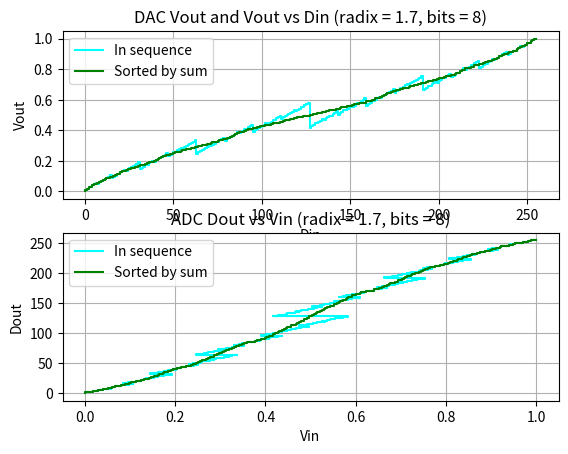

Write Python code to recreate this figure.
import os
import matplotlib.pyplot as plt
import itertools
os.environ["XDG_SESSION_TYPE"] = "xcb" # this silences the display Wayland error

bits = 8
mapped_bits = 8
radix = 1.7

# produces a list of lists with binary codes. For 8 bit example [[0, 0, 0, 0, 0, 0, 0, 0, 0], [1, 0, 0, 0, 0, 0, 0, 0, 0], [0, 1, 0, 0, 0, 0, 0, 0, 0]....
binary_list = [[1 if digit & (1 << j) else 0 for j in range(bits)] for digit in range(2**bits)] # a list of lists of ints
weights = [radix**i for i in range(bits)]
vout = [sum((2*binary_list[k][i]-1) * weight for i, weight in enumerate(weights)) for k in range(2**bits)]

# We want the output DAC values to be sorted by magnitude, and we want to have an their associated binary codes.
# Zips vout and binary_list together.
# Sorts the pairs based on the first element of each tuple (vout value).
# Unzips the sorted pairs back into vout and binary_list.
# Converts the vout and binary_list from tuples back into lists.
vout_sorted, binary_list_sorted = zip(*sorted(zip(vout, binary_list), key=lambda x: x[0]))
vout_sorted, binary_list_sorted = list(vout_sorted), list(binary_list_sorted)

# Assuming vout and vout_sorted are already defined and have 2**bits values
indices = range(len(vout))

# Normalize values to between 0 to 1, value is a value in vout array (not an index)
vout_norm = [(value - vout[0]) / (vout[2**bits-1]-vout[0]) for value in vout]
vout_sorted_norm = [(value - vout_sorted[0]) / (vout_sorted[2**bits-1]-vout_sorted[0]) for value in vout_sorted]

# Here we calculate the DNL, normalized against the ideal uniform bin size of a {bits} bit ideal binary ADC
vout_sorted_norm_dnl_ideal = [((vout_sorted_norm[index + 1] - vout_sorted_norm[index])-1/(2**bits-1))/(1/(2**bits-1)) for index, value in itertools.islice(enumerate(vout_sorted_norm), len(vout_sorted_norm) - 1)]

fig, (ax0, ax1) = plt.subplots(nrows=2, ncols=1)

ax0.step(indices, vout_norm, label='In sequence', color='cyan')
ax0.step(indices, vout_sorted_norm, label='Sorted by sum', color='green')
ax0.set_xlabel('Din')
ax0.set_ylabel('Vout')
ax0.set_title(f'DAC Vout and Vout vs Din (radix = {radix}, bits = {bits})')
ax0.grid(True)
ax0.legend()

# Vout becomes Vin, as it's being used in an ADC
ax1.step(vout_norm, indices, label='In sequence', color='cyan')
ax1.step(vout_sorted_norm, indices, label='Sorted by sum', color='green')
ax1.set_xlabel('Vin')
ax1.set_ylabel('Dout')
ax1.set_title(f'ADC Dout vs Vin (radix = {radix}, bits = {bits})')
ax1.grid(True)
ax1.legend()

# ax2.step(indices[:-1], vout_sorted_norm_dnl_ideal, color='green')
# ax2.set_xlabel('Dout')
# ax2.set_ylabel(f'DNL [LSB]')
# ax2.set_title(f'DNL of Dout sorted (radix = {radix}, bits = {bits})')
# ax2.grid(True)

plt.subplots_adjust()
# plt.legend()
plt.show()

# plt.figure(figsize=(8, 6), dpi=100)
# plt.savefig(f'./vout_{bits}bits_{radix}radix.png')